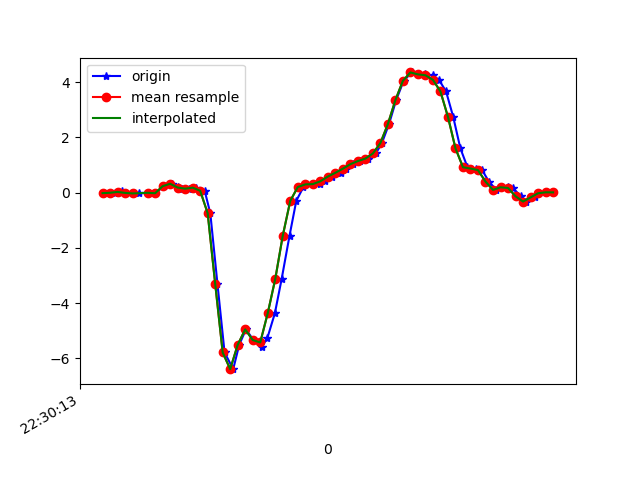

Data behind this chart, as committed beside it:
1617748213122, 443849819393599, -0.017634332, -0.08605418, -0.0243376
1617748213153, 443849838418991, -0.004195, 0.1534, -0.03533
1617748213171, 443849857469183, 0.07766, -0.3328, 0.01598
1617748213179, 443849876494591, -0.02496, 0.01413, -0.05977
1617748213198, 443849895519967, -0.009082, 0.1656, -0.03045
1617748213217, 443849914522767, -0.02741, -0.09094, -0.105
1617748213243, 443849933543679, -0.005417, 0.3318, -0.1502
1617748213261, 443849952589375, -0.0213, 0.06544, -0.1612
1617748213283, 443849971610303, 0.234, 0.2377, -0.2125
1617748213304, 443849990656031, 0.322, 0.245, -0.1856
1617748213322, 443850009676959, 0.2218, -0.0885, -0.1416
1617748213331, 443850028697919, 0.1497, -0.07628, -0.1563
1617748213350, 443850047717247, 0.1436, 0.1119, -0.09153
1617748213369, 443850066896784, 0.1803, -0.4904, 0.03431
1617748213392, 443850085916080, 0.07033, 0.04101, 0.1504
1617748213407, 443850104960176, -0.7446, 0.2096, 0.501
1617748213426, 443850123966288, -3.296, -0.6859, 0.9103
1617748213445, 443850143009712, -5.787, -1.645, 1.029
1617748213468, 443850162028336, -6.39, -2.405, 1.15
1617748213484, 443850181071760, -5.508, -3.165, 1.298
1617748213502, 443850200090352, -4.951, -3.579, 1.285
1617748213522, 443850219105712, -5.336, -4.005, 1.107
1617748213544, 443850238149040, -5.586, -4.553, 0.8321
1617748213559, 443850257167472, -5.261, -4.918, 0.5352
1617748213579, 443850276210736, -4.365, -4.929, 0.2945
1617748213597, 443850295229232, -3.128, -4.736, 0.198
1617748213618, 443850314272496, -1.561, -4.416, 0.1895
1617748213636, 443850333292400, -0.2974, -4.027, 0.1052
1617748213655, 443850352335728, 0.2035, -3.586, 0.007427
1617748213677, 443850371354224, 0.2988, -3.016, -0.02189
1617748213698, 443850390397552, 0.3098, -2.258, -0.06954
1617748213712, 443850409416048, 0.41, -1.399, -0.1832
1617748213730, 443850428463408, 0.5822, -0.576, -0.2528
1617748213754, 443850447482096, 0.7191, 0.1424, -0.2907
1617748213769, 443850466525552, 0.8669, 0.6946, -0.3163
1617748213788, 443850485544176, 1.031, 1.163, -0.3237
1617748213807, 443850504587632, 1.143, 1.612, -0.3188
1617748213826, 443850523595632, 1.233, 2.041, -0.3224
1617748213848, 443850542638768, 1.418, 2.321, -0.3408
1617748213864, 443850561657072, 1.795, 2.471, -0.3835
1617748213883, 443850580700208, 2.483, 2.736, -0.4471
1617748213902, 443850599718512, 3.349, 3.073, -0.5827
1617748213922, 443850618747568, 4.051, 3.211, -0.8307
1617748213944, 443850637765616, 4.352, 3.174, -1.114
1617748213961, 443850656808368, 4.287, 3.277, -1.377
1617748213978, 443850675826288, 4.278, 3.222, -1.616
1617748213999, 443850694869104, 4.25, 2.952, -1.751
1617748214016, 443850713887088, 4.084, 2.621, -1.804
1617748214035, 443850732918512, 3.663, 2.285, -1.807
1617748214054, 443850751936176, 2.745, 1.899, -1.693
1617748214073, 443850770953904, 1.607, 1.481, -1.506
1617748214092, 443850789996336, 0.9207, 1.183, -1.319
1617748214116, 443850809014064, 0.873, 1.154, -1.148
1617748214131, 443850828065968, 0.8168, 1.075, -0.9773
1617748214149, 443850847083824, 0.4014, 0.8461, -0.816
1617748214169, 443850866126512, 0.09965, 0.669, -0.6865
1617748214199, 443850885144496, 0.1949, 0.6506, -0.5472
1617748214213, 443850904187184, 0.1693, 0.5871, -0.4006
1617748214234, 443850923206832, -0.1313, 0.4723, -0.2797
1617748214249, 443850942249648, -0.3218, 0.3758, -0.2113
1617748214272, 443850961267632, -0.1728, 0.3733, -0.1551
... 3 more rows
